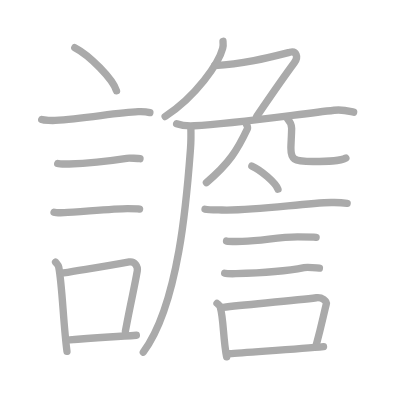
t = 0.00 s
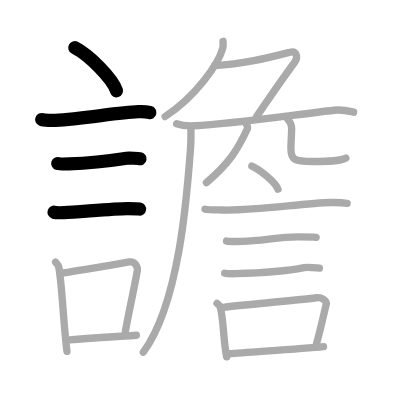
t = 4.00 s
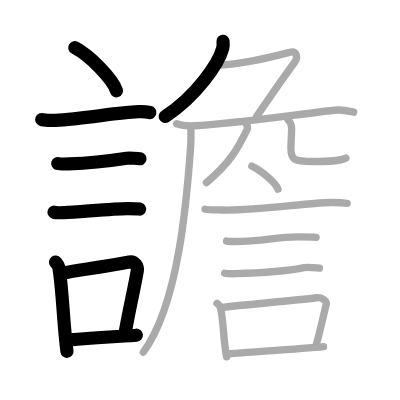
t = 8.00 s
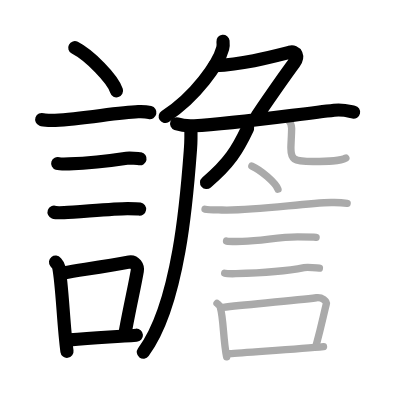
t = 12.00 s
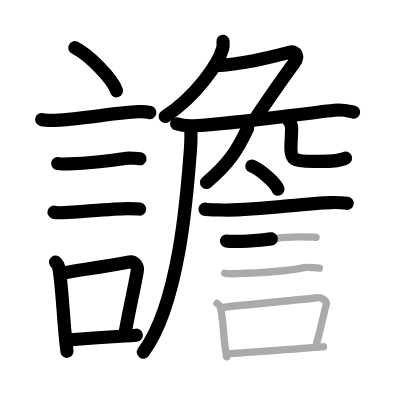
t = 15.50 s
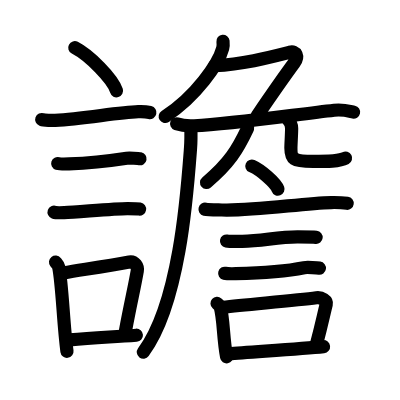
t = 20.00 s

The animated SVG that drew these frames (rendered in a browser with its animation timeline set to each time). Animation: 20 SMIL elements (animate=20); one cycle of 20.00 s.

<?xml version="1.0" standalone="no"?>
<!DOCTYPE svg PUBLIC "-//W3C//DTD SVG 1.1//EN"   "http://www.w3.org/Graphics/SVG/1.1/DTD/svg11.dtd">
<svg width="400px" height="400px"  version="1.1" xmlns="http://www.w3.org/2000/svg">
  <defs>
    <marker id="Triangle" viewBox="0 0 10 10" refX="0" refY="5" markerUnits="strokeWidth" markerWidth="3" style="stroke-opacity:0%;fill:#aaaaaa;" markerHeight="2" orient="auto">
      <path d="M 0 0 L 10 5 L 0 10 z" />
    </marker>
    
    <marker id="Arrow" viewBox="0 0 10 10" refX="5" refY="5" markerUnits="strokeWidth" markerWidth="1.8" style="stroke-opacity:0%;fill:#770000;" markerHeight="2" orient="auto">
      <path d="M 0 4 L 6 4 L 4 1 L 10 5 L 4 9 L 6 6 L 0 6 z" />
        <circle cx="5" cy="5" r="5" />
      </marker>
    
    <marker id="TriangleRed" viewBox="0 0 10 10" refX="0" refY="5" markerUnits="strokeWidth" markerWidth="3" style="stroke-opacity:0%;fill:#CC0000;" markerHeight="2" orient="auto">
      <path d="M 0 0 L 10 5 L 0 10 z" />
    </marker>
    
    <marker id="ArrowRed" viewBox="0 0 10 10" refX="5" refY="5" markerUnits="strokeWidth" markerWidth="1.8" style="stroke-opacity:0%;fill:#CC0000;" markerHeight="2" orient="auto">
      <path d="M 0 4 L 6 4 L 4 1 L 10 5 L 4 9 L 6 6 L 0 6 z" />
        <circle cx="5" cy="5" r="5" />
      </marker>
    
  </defs>
  
  <path style="fill:#ffffff; fill-opacity:100%; fill-rule:evenodd; stroke-width:0;" d="M 0 0 L 400px 0 L 400px 400px L 0 400px L 0 0" />

  <g transform="scale(3.6697247706422 3.6697247706422)">
<path style="fill:none; fill-opacity:0%; fill-rule:evenodd; stroke:#aaaaaa; stroke-opacity:100%; stroke-width: 1.5pt; stroke-linejoin:round; stroke-linecap:round;" d="M20.38 13c4.01 2.07 10.37 8.52 11.37 11.75"></path>
<path style="fill:none; fill-opacity:0%; fill-rule:evenodd; stroke:#aaaaaa; stroke-opacity:100%; stroke-width: 1.5pt; stroke-linejoin:round; stroke-linecap:round;" d="M11.37 32.58c0.63 0.23 3.04 0.27 3.67 0.23c7.8-0.42 16.97-2.17 22.64-2.37c1.05-0.04 2.64 0.11 3.16 0.23"></path>
<path style="fill:none; fill-opacity:0%; fill-rule:evenodd; stroke:#aaaaaa; stroke-opacity:100%; stroke-width: 1.5pt; stroke-linejoin:round; stroke-linecap:round;" d="M15.73 44.56c0.38 0.12 2.71 0.13 3.1 0.12c3.97-0.14 11.67-0.93 15.71-1.55c0.63-0.1 3.29 0.06 3.61 0.12"></path>
<path style="fill:none; fill-opacity:0%; fill-rule:evenodd; stroke:#aaaaaa; stroke-opacity:100%; stroke-width: 1.5pt; stroke-linejoin:round; stroke-linecap:round;" d="M14.73 57.83c0.34 0.12 2.42 0.13 2.77 0.12c3.55-0.13 13.82-1.11 17.31-1.09c0.57 0 2.94 0.06 3.22 0.11"></path>
<path style="fill:none; fill-opacity:0%; fill-rule:evenodd; stroke:#aaaaaa; stroke-opacity:100%; stroke-width: 1.5pt; stroke-linejoin:round; stroke-linecap:round;" d="M15.14 71.42c0.35 0.44 0.75 0.78 0.86 1.35c0.99 5.03 1.25 15.6 2.25 22.98"></path>
<path style="fill:none; fill-opacity:0%; fill-rule:evenodd; stroke:#aaaaaa; stroke-opacity:100%; stroke-width: 1.5pt; stroke-linejoin:round; stroke-linecap:round;" d="M17.31 74.37c6.44-1.07 11.98-1.91 17.92-2.99c1.49-0.26 2.39 1.24 2.18 2.46c-0.89 5.08-1.66 7.94-3.24 16.39"></path>
<path style="fill:none; fill-opacity:0%; fill-rule:evenodd; stroke:#aaaaaa; stroke-opacity:100%; stroke-width: 1.5pt; stroke-linejoin:round; stroke-linecap:round;" d="M18.97 92.61c6.78-0.61 11.01-0.74 18.19-1.26"></path>
<path style="fill:none; fill-opacity:0%; fill-rule:evenodd; stroke:#aaaaaa; stroke-opacity:100%; stroke-width: 1.5pt; stroke-linejoin:round; stroke-linecap:round;" d="M60.77 11.25c0.05 0.48 0.09 1.25-0.09 1.94C59.6 17.28 53.44 26.26 45 31.75"></path>
<path style="fill:none; fill-opacity:0%; fill-rule:evenodd; stroke:#aaaaaa; stroke-opacity:100%; stroke-width: 1.5pt; stroke-linejoin:round; stroke-linecap:round;" d="M58.5 17.87c7.75-0.37 14.5-2.12 20.49-3.64c1.73-0.44 2.44 1.21 1.21 2.87c-3.45 4.65-7.2 10.15-10.27 14.65"></path>
<path style="fill:none; fill-opacity:0%; fill-rule:evenodd; stroke:#aaaaaa; stroke-opacity:100%; stroke-width: 1.5pt; stroke-linejoin:round; stroke-linecap:round;" d="M48.13 33.73c1.52 0.54 3.3 0.62 4.82 0.54c10.55-0.52 27.3-3.02 38.11-4.23c2.51-0.28 4.05 0.26 5.31 0.53"></path>
<path style="fill:none; fill-opacity:0%; fill-rule:evenodd; stroke:#aaaaaa; stroke-opacity:100%; stroke-width: 1.5pt; stroke-linejoin:round; stroke-linecap:round;" d="M52 34.5c0.04 1.46 0.08 3.76-0.08 5.86c-0.92 12.35-2.98 42.31-12.87 55.61"></path>
<path style="fill:none; fill-opacity:0%; fill-rule:evenodd; stroke:#aaaaaa; stroke-opacity:100%; stroke-width: 1.5pt; stroke-linejoin:round; stroke-linecap:round;" d="M67.01 33.5c0.24 0.75 0.65 1.09 0.38 1.67c-2.64 5.58-4.89 9.33-11.14 14.58"></path>
<path style="fill:none; fill-opacity:0%; fill-rule:evenodd; stroke:#aaaaaa; stroke-opacity:100%; stroke-width: 1.5pt; stroke-linejoin:round; stroke-linecap:round;" d="M78.25 32.25c0.66 0.73 1.22 1.58 1.22 2.7c0 1.51-0.2 4.33-0.2 5.41c0 2.93 0.47 3.64 6.06 3.64c3.9 0 7.27 0 8.92-0.95"></path>
<path style="fill:none; fill-opacity:0%; fill-rule:evenodd; stroke:#aaaaaa; stroke-opacity:100%; stroke-width: 1.5pt; stroke-linejoin:round; stroke-linecap:round;" d="M68.63 45.25c2.51 1.11 6.49 4.57 7.12 6.3"></path>
<path style="fill:none; fill-opacity:0%; fill-rule:evenodd; stroke:#aaaaaa; stroke-opacity:100%; stroke-width: 1.5pt; stroke-linejoin:round; stroke-linecap:round;" d="M55.87 57.01c0.88 0.21 3.69 0.18 4.57 0.21c9.09 0.29 21.92-1.85 29.79-2.03c1.46-0.03 3.64 0.1 4.37 0.2"></path>
<path style="fill:none; fill-opacity:0%; fill-rule:evenodd; stroke:#aaaaaa; stroke-opacity:100%; stroke-width: 1.5pt; stroke-linejoin:round; stroke-linecap:round;" d="M61.73 65.68c0.53 0.1 3.78 0.11 4.31 0.1c5.53-0.11 9.64-1.22 15.08-1.21c0.88 0 4.58 0.05 5.02 0.1"></path>
<path style="fill:none; fill-opacity:0%; fill-rule:evenodd; stroke:#aaaaaa; stroke-opacity:100%; stroke-width: 1.5pt; stroke-linejoin:round; stroke-linecap:round;" d="M61.23 74.46c0.49 0.12 2.52 0.13 3.02 0.12C69.4 74.44 77.5 74 82.86 72.94c0.81-0.16 3.76 0.06 4.18 0.12"></path>
<path style="fill:none; fill-opacity:0%; fill-rule:evenodd; stroke:#aaaaaa; stroke-opacity:100%; stroke-width: 1.5pt; stroke-linejoin:round; stroke-linecap:round;" d="M59.14 82.67c0.35 0.31 0.75 0.55 0.86 0.95c0.99 3.53 0.75 8.45 1.75 13.63"></path>
<path style="fill:none; fill-opacity:0%; fill-rule:evenodd; stroke:#aaaaaa; stroke-opacity:100%; stroke-width: 1.5pt; stroke-linejoin:round; stroke-linecap:round;" d="M60.81 83.74c6.44-0.75 19.48-1.84 25.42-2.6c1.49-0.19 2.89 0.87 2.68 1.73c-0.89 3.57-1.16 5.22-2.74 11.16"></path>
<path style="fill:none; fill-opacity:0%; fill-rule:evenodd; stroke:#aaaaaa; stroke-opacity:100%; stroke-width: 1.5pt; stroke-linejoin:round; stroke-linecap:round;" d="M62.47 96.4c4.8-0.46 19.1-1.24 25.69-1.94"></path>

<path style="fill:none; fill-opacity:0%; fill-rule:evenodd; stroke:#000000; stroke-opacity:100%; stroke-width: 2.7pt; stroke-linejoin:round; stroke-linecap:round;" d="M20.38 13c4.01 2.07 10.37 8.52 11.37 11.75" pathLength="100" stroke-dashoffset="100" stroke-dasharray="100 105"><animate id="dashAnim1" attributeName="stroke-dashoffset" from="100" to="0" dur="1s" calcMode="linear" fill="freeze"/></path>
<path style="fill:none; fill-opacity:0%; fill-rule:evenodd; stroke:#000000; stroke-opacity:100%; stroke-width: 2.7pt; stroke-linejoin:round; stroke-linecap:round;" d="M11.37 32.58c0.63 0.23 3.04 0.27 3.67 0.23c7.8-0.42 16.97-2.17 22.64-2.37c1.05-0.04 2.64 0.11 3.16 0.23" pathLength="100" stroke-dashoffset="100" stroke-dasharray="100 105"><animate id="dashAnim2" attributeName="stroke-dashoffset" from="100" to="0" dur="1s" calcMode="linear" begin="dashAnim1.end" fill="freeze"/></path>
<path style="fill:none; fill-opacity:0%; fill-rule:evenodd; stroke:#000000; stroke-opacity:100%; stroke-width: 2.7pt; stroke-linejoin:round; stroke-linecap:round;" d="M15.73 44.56c0.38 0.12 2.71 0.13 3.1 0.12c3.97-0.14 11.67-0.93 15.71-1.55c0.63-0.1 3.29 0.06 3.61 0.12" pathLength="100" stroke-dashoffset="100" stroke-dasharray="100 105"><animate id="dashAnim3" attributeName="stroke-dashoffset" from="100" to="0" dur="1s" calcMode="linear" begin="dashAnim2.end" fill="freeze"/></path>
<path style="fill:none; fill-opacity:0%; fill-rule:evenodd; stroke:#000000; stroke-opacity:100%; stroke-width: 2.7pt; stroke-linejoin:round; stroke-linecap:round;" d="M14.73 57.83c0.34 0.12 2.42 0.13 2.77 0.12c3.55-0.13 13.82-1.11 17.31-1.09c0.57 0 2.94 0.06 3.22 0.11" pathLength="100" stroke-dashoffset="100" stroke-dasharray="100 105"><animate id="dashAnim4" attributeName="stroke-dashoffset" from="100" to="0" dur="1s" calcMode="linear" begin="dashAnim3.end" fill="freeze"/></path>
<path style="fill:none; fill-opacity:0%; fill-rule:evenodd; stroke:#000000; stroke-opacity:100%; stroke-width: 2.7pt; stroke-linejoin:round; stroke-linecap:round;" d="M15.14 71.42c0.35 0.44 0.75 0.78 0.86 1.35c0.99 5.03 1.25 15.6 2.25 22.98" pathLength="100" stroke-dashoffset="100" stroke-dasharray="100 105"><animate id="dashAnim5" attributeName="stroke-dashoffset" from="100" to="0" dur="1s" calcMode="linear" begin="dashAnim4.end" fill="freeze"/></path>
<path style="fill:none; fill-opacity:0%; fill-rule:evenodd; stroke:#000000; stroke-opacity:100%; stroke-width: 2.7pt; stroke-linejoin:round; stroke-linecap:round;" d="M17.31 74.37c6.44-1.07 11.98-1.91 17.92-2.99c1.49-0.26 2.39 1.24 2.18 2.46c-0.89 5.08-1.66 7.94-3.24 16.39" pathLength="100" stroke-dashoffset="100" stroke-dasharray="100 105"><animate id="dashAnim6" attributeName="stroke-dashoffset" from="100" to="0" dur="1s" calcMode="linear" begin="dashAnim5.end" fill="freeze"/></path>
<path style="fill:none; fill-opacity:0%; fill-rule:evenodd; stroke:#000000; stroke-opacity:100%; stroke-width: 2.7pt; stroke-linejoin:round; stroke-linecap:round;" d="M18.97 92.61c6.78-0.61 11.01-0.74 18.19-1.26" pathLength="100" stroke-dashoffset="100" stroke-dasharray="100 105"><animate id="dashAnim7" attributeName="stroke-dashoffset" from="100" to="0" dur="1s" calcMode="linear" begin="dashAnim6.end" fill="freeze"/></path>
<path style="fill:none; fill-opacity:0%; fill-rule:evenodd; stroke:#000000; stroke-opacity:100%; stroke-width: 2.7pt; stroke-linejoin:round; stroke-linecap:round;" d="M60.77 11.25c0.05 0.48 0.09 1.25-0.09 1.94C59.6 17.28 53.44 26.26 45 31.75" pathLength="100" stroke-dashoffset="100" stroke-dasharray="100 105"><animate id="dashAnim8" attributeName="stroke-dashoffset" from="100" to="0" dur="1s" calcMode="linear" begin="dashAnim7.end" fill="freeze"/></path>
<path style="fill:none; fill-opacity:0%; fill-rule:evenodd; stroke:#000000; stroke-opacity:100%; stroke-width: 2.7pt; stroke-linejoin:round; stroke-linecap:round;" d="M58.5 17.87c7.75-0.37 14.5-2.12 20.49-3.64c1.73-0.44 2.44 1.21 1.21 2.87c-3.45 4.65-7.2 10.15-10.27 14.65" pathLength="100" stroke-dashoffset="100" stroke-dasharray="100 105"><animate id="dashAnim9" attributeName="stroke-dashoffset" from="100" to="0" dur="1s" calcMode="linear" begin="dashAnim8.end" fill="freeze"/></path>
<path style="fill:none; fill-opacity:0%; fill-rule:evenodd; stroke:#000000; stroke-opacity:100%; stroke-width: 2.7pt; stroke-linejoin:round; stroke-linecap:round;" d="M48.13 33.73c1.52 0.54 3.3 0.62 4.82 0.54c10.55-0.52 27.3-3.02 38.11-4.23c2.51-0.28 4.05 0.26 5.31 0.53" pathLength="100" stroke-dashoffset="100" stroke-dasharray="100 105"><animate id="dashAnim10" attributeName="stroke-dashoffset" from="100" to="0" dur="1s" calcMode="linear" begin="dashAnim9.end" fill="freeze"/></path>
<path style="fill:none; fill-opacity:0%; fill-rule:evenodd; stroke:#000000; stroke-opacity:100%; stroke-width: 2.7pt; stroke-linejoin:round; stroke-linecap:round;" d="M52 34.5c0.04 1.46 0.08 3.76-0.08 5.86c-0.92 12.35-2.98 42.31-12.87 55.61" pathLength="100" stroke-dashoffset="100" stroke-dasharray="100 105"><animate id="dashAnim11" attributeName="stroke-dashoffset" from="100" to="0" dur="1s" calcMode="linear" begin="dashAnim10.end" fill="freeze"/></path>
<path style="fill:none; fill-opacity:0%; fill-rule:evenodd; stroke:#000000; stroke-opacity:100%; stroke-width: 2.7pt; stroke-linejoin:round; stroke-linecap:round;" d="M67.01 33.5c0.24 0.75 0.65 1.09 0.38 1.67c-2.64 5.58-4.89 9.33-11.14 14.58" pathLength="100" stroke-dashoffset="100" stroke-dasharray="100 105"><animate id="dashAnim12" attributeName="stroke-dashoffset" from="100" to="0" dur="1s" calcMode="linear" begin="dashAnim11.end" fill="freeze"/></path>
<path style="fill:none; fill-opacity:0%; fill-rule:evenodd; stroke:#000000; stroke-opacity:100%; stroke-width: 2.7pt; stroke-linejoin:round; stroke-linecap:round;" d="M78.25 32.25c0.66 0.73 1.22 1.58 1.22 2.7c0 1.51-0.2 4.33-0.2 5.41c0 2.93 0.47 3.64 6.06 3.64c3.9 0 7.27 0 8.92-0.95" pathLength="100" stroke-dashoffset="100" stroke-dasharray="100 105"><animate id="dashAnim13" attributeName="stroke-dashoffset" from="100" to="0" dur="1s" calcMode="linear" begin="dashAnim12.end" fill="freeze"/></path>
<path style="fill:none; fill-opacity:0%; fill-rule:evenodd; stroke:#000000; stroke-opacity:100%; stroke-width: 2.7pt; stroke-linejoin:round; stroke-linecap:round;" d="M68.63 45.25c2.51 1.11 6.49 4.57 7.12 6.3" pathLength="100" stroke-dashoffset="100" stroke-dasharray="100 105"><animate id="dashAnim14" attributeName="stroke-dashoffset" from="100" to="0" dur="1s" calcMode="linear" begin="dashAnim13.end" fill="freeze"/></path>
<path style="fill:none; fill-opacity:0%; fill-rule:evenodd; stroke:#000000; stroke-opacity:100%; stroke-width: 2.7pt; stroke-linejoin:round; stroke-linecap:round;" d="M55.87 57.01c0.88 0.21 3.69 0.18 4.57 0.21c9.09 0.29 21.92-1.85 29.79-2.03c1.46-0.03 3.64 0.1 4.37 0.2" pathLength="100" stroke-dashoffset="100" stroke-dasharray="100 105"><animate id="dashAnim15" attributeName="stroke-dashoffset" from="100" to="0" dur="1s" calcMode="linear" begin="dashAnim14.end" fill="freeze"/></path>
<path style="fill:none; fill-opacity:0%; fill-rule:evenodd; stroke:#000000; stroke-opacity:100%; stroke-width: 2.7pt; stroke-linejoin:round; stroke-linecap:round;" d="M61.73 65.68c0.53 0.1 3.78 0.11 4.31 0.1c5.53-0.11 9.64-1.22 15.08-1.21c0.88 0 4.58 0.05 5.02 0.1" pathLength="100" stroke-dashoffset="100" stroke-dasharray="100 105"><animate id="dashAnim16" attributeName="stroke-dashoffset" from="100" to="0" dur="1s" calcMode="linear" begin="dashAnim15.end" fill="freeze"/></path>
<path style="fill:none; fill-opacity:0%; fill-rule:evenodd; stroke:#000000; stroke-opacity:100%; stroke-width: 2.7pt; stroke-linejoin:round; stroke-linecap:round;" d="M61.23 74.46c0.49 0.12 2.52 0.13 3.02 0.12C69.4 74.44 77.5 74 82.86 72.94c0.81-0.16 3.76 0.06 4.18 0.12" pathLength="100" stroke-dashoffset="100" stroke-dasharray="100 105"><animate id="dashAnim17" attributeName="stroke-dashoffset" from="100" to="0" dur="1s" calcMode="linear" begin="dashAnim16.end" fill="freeze"/></path>
<path style="fill:none; fill-opacity:0%; fill-rule:evenodd; stroke:#000000; stroke-opacity:100%; stroke-width: 2.7pt; stroke-linejoin:round; stroke-linecap:round;" d="M59.14 82.67c0.35 0.31 0.75 0.55 0.86 0.95c0.99 3.53 0.75 8.45 1.75 13.63" pathLength="100" stroke-dashoffset="100" stroke-dasharray="100 105"><animate id="dashAnim18" attributeName="stroke-dashoffset" from="100" to="0" dur="1s" calcMode="linear" begin="dashAnim17.end" fill="freeze"/></path>
<path style="fill:none; fill-opacity:0%; fill-rule:evenodd; stroke:#000000; stroke-opacity:100%; stroke-width: 2.7pt; stroke-linejoin:round; stroke-linecap:round;" d="M60.81 83.74c6.44-0.75 19.48-1.84 25.42-2.6c1.49-0.19 2.89 0.87 2.68 1.73c-0.89 3.57-1.16 5.22-2.74 11.16" pathLength="100" stroke-dashoffset="100" stroke-dasharray="100 105"><animate id="dashAnim19" attributeName="stroke-dashoffset" from="100" to="0" dur="1s" calcMode="linear" begin="dashAnim18.end" fill="freeze"/></path>
<path style="fill:none; fill-opacity:0%; fill-rule:evenodd; stroke:#000000; stroke-opacity:100%; stroke-width: 2.7pt; stroke-linejoin:round; stroke-linecap:round;" d="M62.47 96.4c4.8-0.46 19.1-1.24 25.69-1.94" pathLength="100" stroke-dashoffset="100" stroke-dasharray="100 105"><animate id="dashAnim20" attributeName="stroke-dashoffset" from="100" to="0" dur="1s" calcMode="linear" begin="dashAnim19.end" fill="freeze"/></path>

</g>

</svg>  
          
